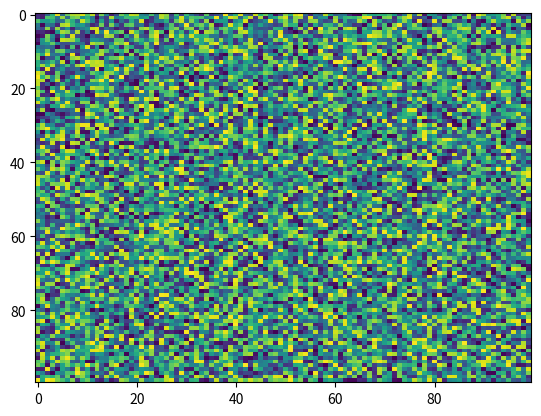

The matplotlib source for this figure:
import matplotlib.pyplot as plt
import numpy as np
X = np.random.rand(100, 100)
plt.imshow(X,  'viridis', interpolation='nearest', filternorm=True, norm=None, aspect='auto')
